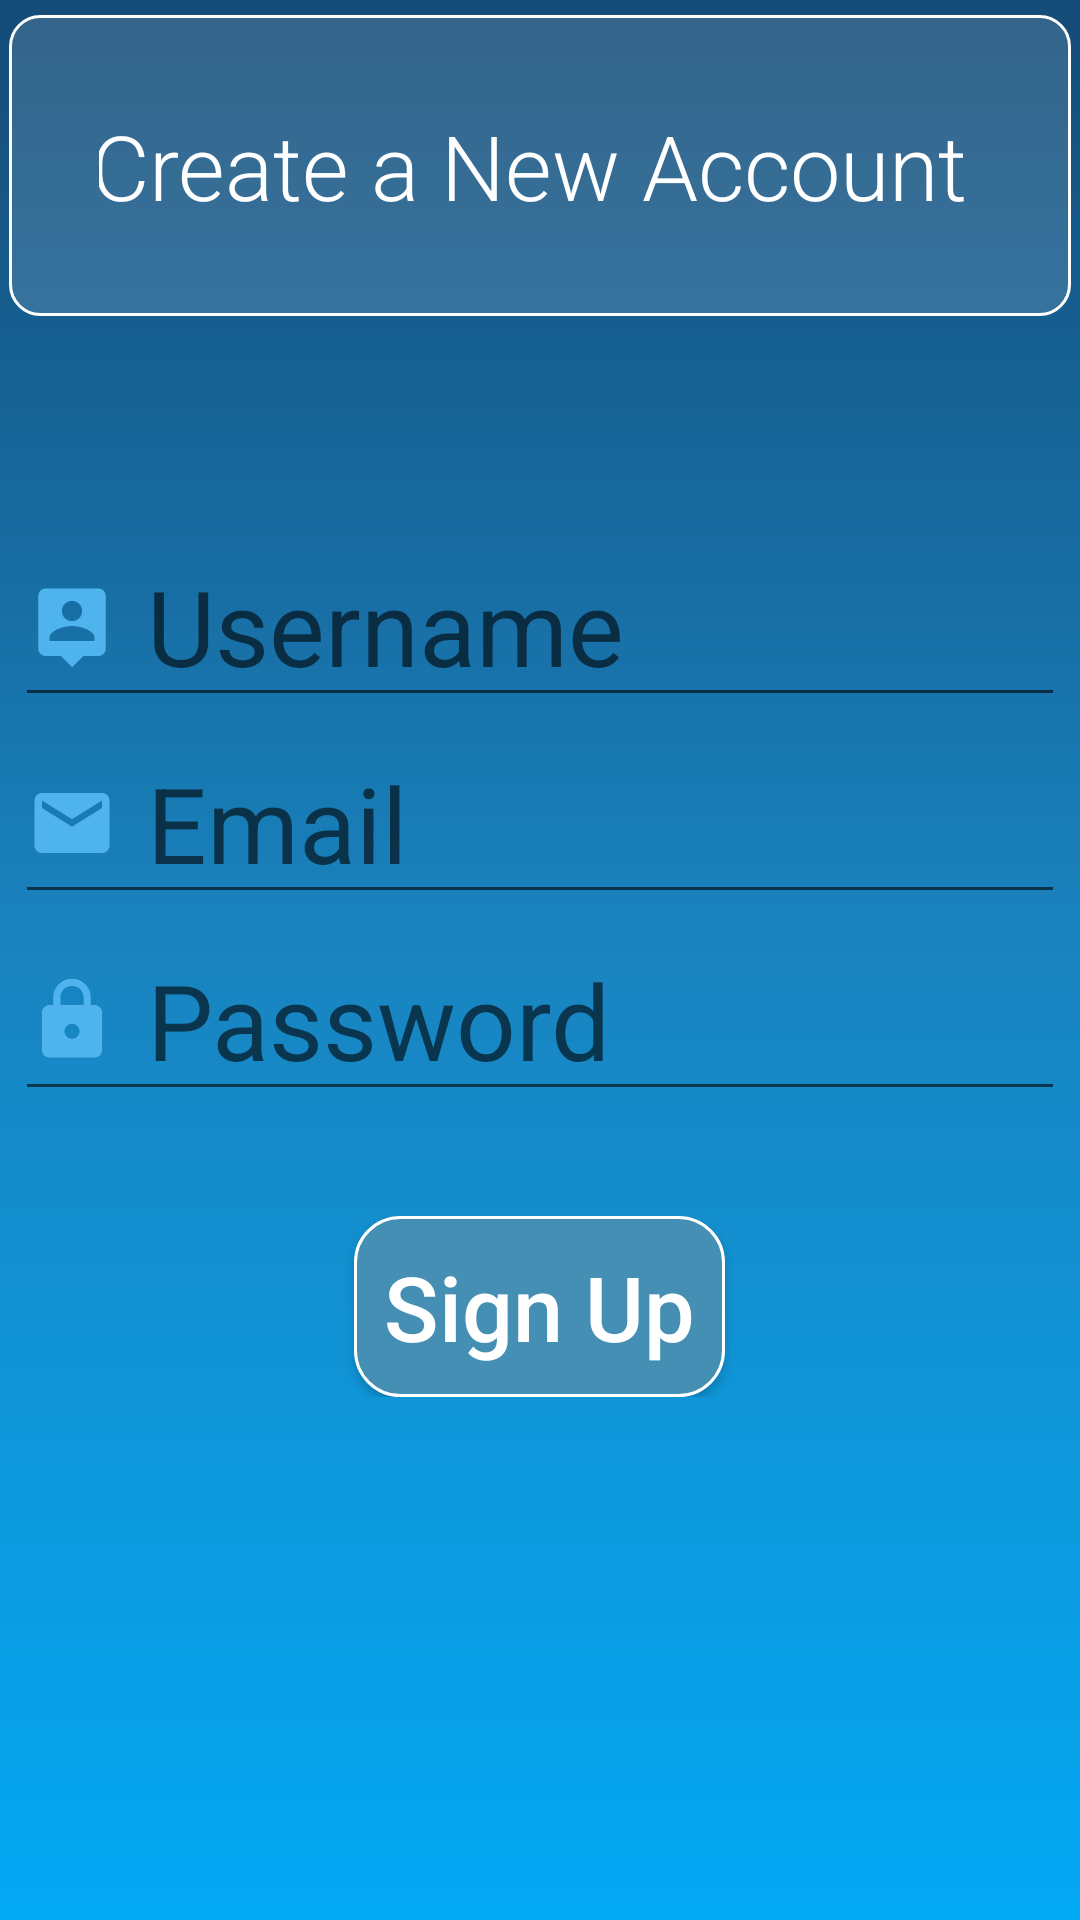

Write the Android layout XML for this screen, with the resource values it uses.
<!-- AndroidManifest.xml: application theme AppTheme -->
<!-- res/layout/activity_register.xml -->
<?xml version="1.0" encoding="utf-8"?>
<ScrollView android:layout_width="match_parent" android:layout_height="match_parent"
    xmlns:android="http://schemas.android.com/apk/res/android"

    android:background="@drawable/bkg"

    >
<RelativeLayout xmlns:android="http://schemas.android.com/apk/res/android"
    xmlns:app="http://schemas.android.com/apk/res-auto"
    xmlns:tools="http://schemas.android.com/tools"
    android:layout_width="match_parent"
    android:layout_height="match_parent"
    tools:context=".RegisterActivity"

    >

    <TextView
        android:id="@+id/RegisterTv"
        android:layout_width="match_parent"
        android:layout_height="wrap_content"
        android:textSize="30sp"
        android:text="Create a New Account "
        android:textColor="@color/white"
        android:fontFamily="sans-serif-light"
        android:gravity="center"
        android:layout_marginTop="5sp"
        android:background="@drawable/tv_shape"
        android:padding="30sp"
        android:layout_marginStart="3dp"
        android:layout_marginEnd="3dp"
        />
    <LinearLayout
        android:id="@+id/linear_lay"
        android:layout_width="match_parent"
        android:layout_height="wrap_content"
        android:layout_marginTop="70dp"
        android:layout_below="@id/RegisterTv"
        android:orientation="vertical"


        >

        <EditText
            android:id="@+id/Register_name"
            android:layout_width="match_parent"
            android:layout_height="wrap_content"
            android:hint="Username"
            android:textSize="35sp"
            android:drawablePadding="10dp"
            android:drawableLeft="@drawable/name"
            android:layout_marginStart="5sp"
            android:layout_marginEnd="5sp"
            android:singleLine="true"
            android:textColor="@color/white"
            android:inputType="textPersonName"



            />

        <EditText
            android:id="@+id/Register_email"
            android:layout_width="match_parent"
            android:layout_height="wrap_content"
            android:hint="Email"
            android:textSize="35sp"
            android:drawablePadding="10dp"
            android:drawableLeft="@drawable/mail"
            android:layout_marginStart="5sp"
            android:layout_marginEnd="5sp"
            android:singleLine="true"
            android:layout_marginTop="2dp"
            android:textColor="@color/white"
            android:inputType="textEmailAddress"
            />
        <EditText
            android:id="@+id/Register_password"
            android:layout_width="match_parent"
            android:layout_height="wrap_content"
            android:hint="Password"
            android:textSize="35sp"
            android:drawablePadding="10dp"
            android:drawableLeft="@drawable/lock"
            android:layout_marginStart="5sp"
            android:layout_marginEnd="5sp"
            android:singleLine="true"
            android:layout_marginTop="2dp"
            android:textColor="@color/white"
            android:inputType="textPassword"
            />

    </LinearLayout>
    <Button
android:id="@+id/CreateAccount_btn"
        android:layout_width="wrap_content"
        android:layout_height="wrap_content"
        android:background="@drawable/btn_shape2"
        android:layout_gravity="center"
        android:layout_marginTop="35sp"
        android:textSize="30sp"
        android:text="Sign Up"
        android:padding="10dp"
        android:clickable="true"
        android:textAllCaps="false"
        android:textColor="@color/white"
        android:layout_below="@id/linear_lay"
        android:layout_centerHorizontal="true"


        />


</RelativeLayout>
</ScrollView>
<!-- resources referenced by this layout -->
<resources>
  <color name="white">#fff</color>
  <!-- drawable bkg (drawable) -->
  <?xml version="1.0" encoding="utf-8"?>
  <shape xmlns:android="http://schemas.android.com/apk/res/android">
      <gradient android:startColor="#03A9F4" android:centerColor="#1984C0"
          android:endColor="#154B77" android:angle="90"></gradient>
  </shape>
  <!-- drawable btn_shape2 (drawable) -->
  <?xml version="1.0" encoding="utf-8"?>
  <shape xmlns:android="http://schemas.android.com/apk/res/android" android:thickness="23dp" android:shape="rectangle">
      <corners android:radius="15dp"></corners>
      <stroke android:color="@color/white" android:width="1dp"></stroke>
  
      <solid android:color="@color/b"></solid>
  
  
  </shape>
  <!-- drawable lock (drawable) -->
  <vector android:height="30dp" android:tint="#4FB3ED"
      android:viewportHeight="24.0" android:viewportWidth="24.0"
      android:width="30dp" xmlns:android="http://schemas.android.com/apk/res/android">
      <path android:fillColor="#FF000000" android:pathData="M18,8h-1L17,6c0,-2.76 -2.24,-5 -5,-5S7,3.24 7,6v2L6,8c-1.1,0 -2,0.9 -2,2v10c0,1.1 0.9,2 2,2h12c1.1,0 2,-0.9 2,-2L20,10c0,-1.1 -0.9,-2 -2,-2zM12,17c-1.1,0 -2,-0.9 -2,-2s0.9,-2 2,-2 2,0.9 2,2 -0.9,2 -2,2zM15.1,8L8.9,8L8.9,6c0,-1.71 1.39,-3.1 3.1,-3.1 1.71,0 3.1,1.39 3.1,3.1v2z"/>
  </vector>
  <!-- drawable mail (drawable) -->
  <vector android:height="30dp" android:tint="#4FB3ED"
      android:viewportHeight="24.0" android:viewportWidth="24.0"
      android:width="30dp" xmlns:android="http://schemas.android.com/apk/res/android">
      <path android:fillColor="#FF000000" android:pathData="M20,4L4,4c-1.1,0 -1.99,0.9 -1.99,2L2,18c0,1.1 0.9,2 2,2h16c1.1,0 2,-0.9 2,-2L22,6c0,-1.1 -0.9,-2 -2,-2zM20,8l-8,5 -8,-5L4,6l8,5 8,-5v2z"/>
  </vector>
  <!-- drawable name (drawable) -->
  <vector android:height="30dp" android:tint="#4FB3ED"
      android:viewportHeight="24.0" android:viewportWidth="24.0"
      android:width="30dp" xmlns:android="http://schemas.android.com/apk/res/android">
      <path android:fillColor="#FF000000" android:pathData="M19,2L5,2c-1.11,0 -2,0.9 -2,2v14c0,1.1 0.89,2 2,2h4l3,3 3,-3h4c1.1,0 2,-0.9 2,-2L21,4c0,-1.1 -0.9,-2 -2,-2zM12,5.3c1.49,0 2.7,1.21 2.7,2.7 0,1.49 -1.21,2.7 -2.7,2.7 -1.49,0 -2.7,-1.21 -2.7,-2.7 0,-1.49 1.21,-2.7 2.7,-2.7zM18,16L6,16v-0.9c0,-2 4,-3.1 6,-3.1s6,1.1 6,3.1v0.9z"/>
  </vector>
  <!-- drawable tv_shape (drawable) -->
  <?xml version="1.0" encoding="utf-8"?>
  <shape xmlns:android="http://schemas.android.com/apk/res/android" android:thickness="23dp" android:shape="rectangle">
      <corners android:radius="10dp"></corners>
      <solid android:color="@color/white_shadow"></solid>
      <stroke android:color="@color/white" android:width="1sp" ></stroke>
  
  
  </shape>
  <style name="AppTheme" parent="Theme.AppCompat.Light.NoActionBar">
          
          <item name="colorPrimary">@color/white</item>
          <item name="colorPrimaryDark">@color/colorPrimaryDark</item>
          <item name="colorAccent">@color/BLue_white</item>
      </style>
  <color name="b">#448FB3</color>
  <color name="white_shadow">#22FFFFFF</color>
  <color name="colorPrimaryDark">#0D0D0E</color>
  <color name="BLue_white">#03A9F4</color>
</resources>
